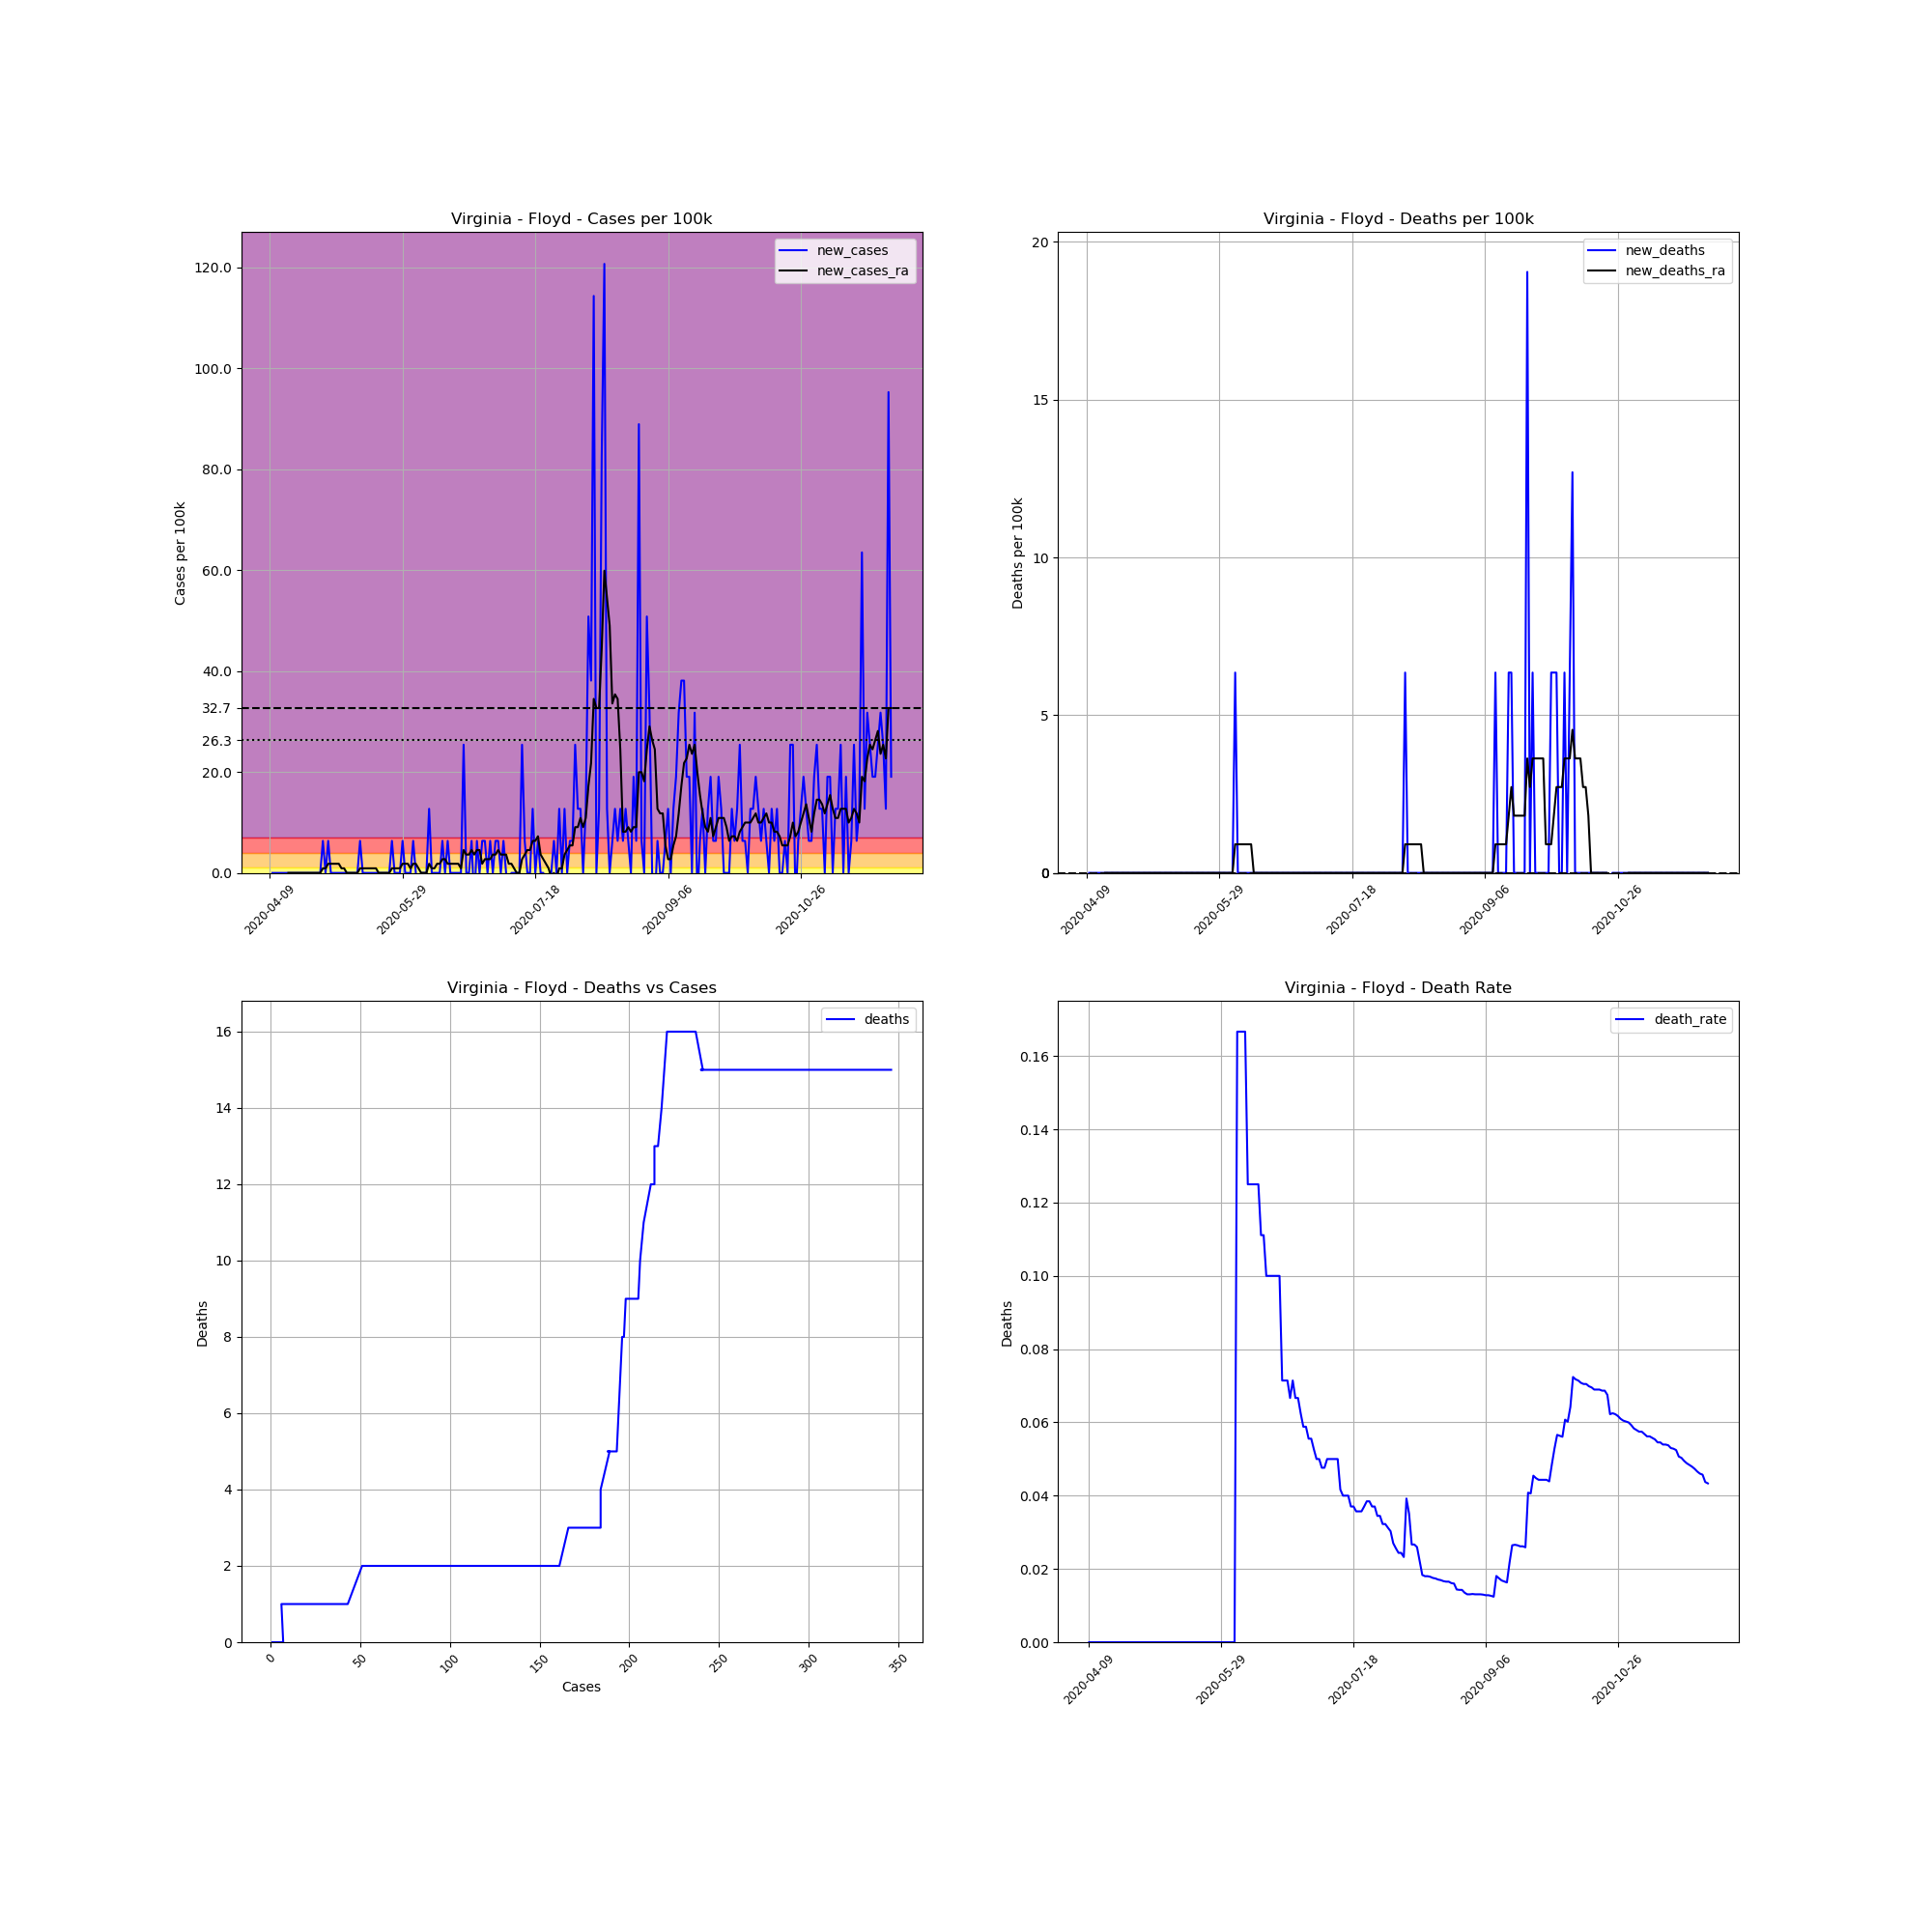

The file beside this chart, header and first rows:
, date, county, state, fips, cases, deaths, COUNTY, STNAME, CTYNAME, POPESTIMATE2019, cases_per_100k, deaths_per_100k, death_rate, new_cases, new_deaths, new_cases_ra, new_deaths_ra
644376, 2020-04-09, Floyd, Virginia, 51063, 1, 0.0, 63, Virginia, Floyd, 15749, 6.35, 0.0, 0.0, , , , 
644377, 2020-04-10, Floyd, Virginia, 51063, 1, 0.0, 63, Virginia, Floyd, 15749, 6.35, 0.0, 0.0, 0.0, 0.0, , 
644378, 2020-04-11, Floyd, Virginia, 51063, 1, 0.0, 63, Virginia, Floyd, 15749, 6.35, 0.0, 0.0, 0.0, 0.0, , 
644379, 2020-04-12, Floyd, Virginia, 51063, 1, 0.0, 63, Virginia, Floyd, 15749, 6.35, 0.0, 0.0, 0.0, 0.0, , 
644380, 2020-04-13, Floyd, Virginia, 51063, 1, 0.0, 63, Virginia, Floyd, 15749, 6.35, 0.0, 0.0, 0.0, 0.0, , 
644381, 2020-04-14, Floyd, Virginia, 51063, 1, 0.0, 63, Virginia, Floyd, 15749, 6.35, 0.0, 0.0, 0.0, 0.0, , 
644382, 2020-04-15, Floyd, Virginia, 51063, 1, 0.0, 63, Virginia, Floyd, 15749, 6.35, 0.0, 0.0, 0.0, 0.0, , 
644383, 2020-04-16, Floyd, Virginia, 51063, 1, 0.0, 63, Virginia, Floyd, 15749, 6.35, 0.0, 0.0, 0.0, 0.0, 0.0, 0.0
644384, 2020-04-17, Floyd, Virginia, 51063, 1, 0.0, 63, Virginia, Floyd, 15749, 6.35, 0.0, 0.0, 0.0, 0.0, 0.0, 0.0
644385, 2020-04-18, Floyd, Virginia, 51063, 1, 0.0, 63, Virginia, Floyd, 15749, 6.35, 0.0, 0.0, 0.0, 0.0, 0.0, 0.0
644386, 2020-04-19, Floyd, Virginia, 51063, 1, 0.0, 63, Virginia, Floyd, 15749, 6.35, 0.0, 0.0, 0.0, 0.0, 0.0, 0.0
644387, 2020-04-20, Floyd, Virginia, 51063, 1, 0.0, 63, Virginia, Floyd, 15749, 6.35, 0.0, 0.0, 0.0, 0.0, 0.0, 0.0
644388, 2020-04-21, Floyd, Virginia, 51063, 1, 0.0, 63, Virginia, Floyd, 15749, 6.35, 0.0, 0.0, 0.0, 0.0, 0.0, 0.0
644389, 2020-04-22, Floyd, Virginia, 51063, 1, 0.0, 63, Virginia, Floyd, 15749, 6.35, 0.0, 0.0, 0.0, 0.0, 0.0, 0.0
644390, 2020-04-23, Floyd, Virginia, 51063, 1, 0.0, 63, Virginia, Floyd, 15749, 6.35, 0.0, 0.0, 0.0, 0.0, 0.0, 0.0
644391, 2020-04-24, Floyd, Virginia, 51063, 1, 0.0, 63, Virginia, Floyd, 15749, 6.35, 0.0, 0.0, 0.0, 0.0, 0.0, 0.0
644392, 2020-04-25, Floyd, Virginia, 51063, 1, 0.0, 63, Virginia, Floyd, 15749, 6.35, 0.0, 0.0, 0.0, 0.0, 0.0, 0.0
644393, 2020-04-26, Floyd, Virginia, 51063, 1, 0.0, 63, Virginia, Floyd, 15749, 6.35, 0.0, 0.0, 0.0, 0.0, 0.0, 0.0
644394, 2020-04-27, Floyd, Virginia, 51063, 1, 0.0, 63, Virginia, Floyd, 15749, 6.35, 0.0, 0.0, 0.0, 0.0, 0.0, 0.0
644395, 2020-04-28, Floyd, Virginia, 51063, 1, 0.0, 63, Virginia, Floyd, 15749, 6.35, 0.0, 0.0, 0.0, 0.0, 0.0, 0.0
644396, 2020-04-29, Floyd, Virginia, 51063, 2, 0.0, 63, Virginia, Floyd, 15749, 12.7, 0.0, 0.0, 6.35, 0.0, 0.9071, 0.0
644397, 2020-04-30, Floyd, Virginia, 51063, 2, 0.0, 63, Virginia, Floyd, 15749, 12.7, 0.0, 0.0, 0.0, 0.0, 0.9071, 0.0
644398, 2020-05-01, Floyd, Virginia, 51063, 3, 0.0, 63, Virginia, Floyd, 15749, 19.05, 0.0, 0.0, 6.35, 0.0, 1.814, 0.0
644399, 2020-05-02, Floyd, Virginia, 51063, 3, 0.0, 63, Virginia, Floyd, 15749, 19.05, 0.0, 0.0, 0.0, 0.0, 1.814, 0.0
644400, 2020-05-03, Floyd, Virginia, 51063, 3, 0.0, 63, Virginia, Floyd, 15749, 19.05, 0.0, 0.0, 0.0, 0.0, 1.814, 0.0
644401, 2020-05-04, Floyd, Virginia, 51063, 3, 0.0, 63, Virginia, Floyd, 15749, 19.05, 0.0, 0.0, 0.0, 0.0, 1.814, 0.0
644402, 2020-05-05, Floyd, Virginia, 51063, 3, 0.0, 63, Virginia, Floyd, 15749, 19.05, 0.0, 0.0, 0.0, 0.0, 1.814, 0.0
644403, 2020-05-06, Floyd, Virginia, 51063, 3, 0.0, 63, Virginia, Floyd, 15749, 19.05, 0.0, 0.0, 0.0, 0.0, 0.9071, 0.0
644404, 2020-05-07, Floyd, Virginia, 51063, 3, 0.0, 63, Virginia, Floyd, 15749, 19.05, 0.0, 0.0, 0.0, 0.0, 0.9071, 0.0
644405, 2020-05-08, Floyd, Virginia, 51063, 3, 0.0, 63, Virginia, Floyd, 15749, 19.05, 0.0, 0.0, 0.0, 0.0, 1.2688263138573217e-16, 0.0
644406, 2020-05-09, Floyd, Virginia, 51063, 3, 0.0, 63, Virginia, Floyd, 15749, 19.05, 0.0, 0.0, 0.0, 0.0, 1.2688263138573217e-16, 0.0
644407, 2020-05-10, Floyd, Virginia, 51063, 3, 0.0, 63, Virginia, Floyd, 15749, 19.05, 0.0, 0.0, 0.0, 0.0, 1.2688263138573217e-16, 0.0
644408, 2020-05-11, Floyd, Virginia, 51063, 3, 0.0, 63, Virginia, Floyd, 15749, 19.05, 0.0, 0.0, 0.0, 0.0, 1.2688263138573217e-16, 0.0
644409, 2020-05-12, Floyd, Virginia, 51063, 3, 0.0, 63, Virginia, Floyd, 15749, 19.05, 0.0, 0.0, 0.0, 0.0, 1.2688263138573217e-16, 0.0
644410, 2020-05-13, Floyd, Virginia, 51063, 4, 0.0, 63, Virginia, Floyd, 15749, 25.4, 0.0, 0.0, 6.35, 0.0, 0.9071, 0.0
644411, 2020-05-14, Floyd, Virginia, 51063, 4, 0.0, 63, Virginia, Floyd, 15749, 25.4, 0.0, 0.0, 0.0, 0.0, 0.9071, 0.0
644412, 2020-05-15, Floyd, Virginia, 51063, 4, 0.0, 63, Virginia, Floyd, 15749, 25.4, 0.0, 0.0, 0.0, 0.0, 0.9071, 0.0
644413, 2020-05-16, Floyd, Virginia, 51063, 4, 0.0, 63, Virginia, Floyd, 15749, 25.4, 0.0, 0.0, 0.0, 0.0, 0.9071, 0.0
644414, 2020-05-17, Floyd, Virginia, 51063, 4, 0.0, 63, Virginia, Floyd, 15749, 25.4, 0.0, 0.0, 0.0, 0.0, 0.9071, 0.0
644415, 2020-05-18, Floyd, Virginia, 51063, 4, 0.0, 63, Virginia, Floyd, 15749, 25.4, 0.0, 0.0, 0.0, 0.0, 0.9071, 0.0
644416, 2020-05-19, Floyd, Virginia, 51063, 4, 0.0, 63, Virginia, Floyd, 15749, 25.4, 0.0, 0.0, 0.0, 0.0, 0.9071, 0.0
644417, 2020-05-20, Floyd, Virginia, 51063, 4, 0.0, 63, Virginia, Floyd, 15749, 25.4, 0.0, 0.0, 0.0, 0.0, 1.2688263138573217e-16, 0.0
644418, 2020-05-21, Floyd, Virginia, 51063, 4, 0.0, 63, Virginia, Floyd, 15749, 25.4, 0.0, 0.0, 0.0, 0.0, 1.2688263138573217e-16, 0.0
644419, 2020-05-22, Floyd, Virginia, 51063, 4, 0.0, 63, Virginia, Floyd, 15749, 25.4, 0.0, 0.0, 0.0, 0.0, 1.2688263138573217e-16, 0.0
644420, 2020-05-23, Floyd, Virginia, 51063, 4, 0.0, 63, Virginia, Floyd, 15749, 25.4, 0.0, 0.0, 0.0, 0.0, 1.2688263138573217e-16, 0.0
644421, 2020-05-24, Floyd, Virginia, 51063, 4, 0.0, 63, Virginia, Floyd, 15749, 25.4, 0.0, 0.0, 0.0, 0.0, 1.2688263138573217e-16, 0.0
644422, 2020-05-25, Floyd, Virginia, 51063, 5, 0.0, 63, Virginia, Floyd, 15749, 31.75, 0.0, 0.0, 6.35, 0.0, 0.9071, 0.0
644423, 2020-05-26, Floyd, Virginia, 51063, 5, 0.0, 63, Virginia, Floyd, 15749, 31.75, 0.0, 0.0, 0.0, 0.0, 0.9071, 0.0
644424, 2020-05-27, Floyd, Virginia, 51063, 5, 0.0, 63, Virginia, Floyd, 15749, 31.75, 0.0, 0.0, 0.0, 0.0, 0.9071, 0.0
644425, 2020-05-28, Floyd, Virginia, 51063, 5, 0.0, 63, Virginia, Floyd, 15749, 31.75, 0.0, 0.0, 0.0, 0.0, 0.9071, 0.0
644426, 2020-05-29, Floyd, Virginia, 51063, 6, 0.0, 63, Virginia, Floyd, 15749, 38.1, 0.0, 0.0, 6.35, 0.0, 1.814, 0.0
644427, 2020-05-30, Floyd, Virginia, 51063, 6, 0.0, 63, Virginia, Floyd, 15749, 38.1, 0.0, 0.0, 0.0, 0.0, 1.814, 0.0
644428, 2020-05-31, Floyd, Virginia, 51063, 6, 0.0, 63, Virginia, Floyd, 15749, 38.1, 0.0, 0.0, 0.0, 0.0, 1.814, 0.0
644429, 2020-06-01, Floyd, Virginia, 51063, 6, 0.0, 63, Virginia, Floyd, 15749, 38.1, 0.0, 0.0, 0.0, 0.0, 0.9071, 0.0
644430, 2020-06-02, Floyd, Virginia, 51063, 7, 0.0, 63, Virginia, Floyd, 15749, 44.45, 0.0, 0.0, 6.35, 0.0, 1.814, 0.0
644431, 2020-06-03, Floyd, Virginia, 51063, 7, 0.0, 63, Virginia, Floyd, 15749, 44.45, 0.0, 0.0, 0.0, 0.0, 1.814, 0.0
644432, 2020-06-04, Floyd, Virginia, 51063, 6, 1.0, 63, Virginia, Floyd, 15749, 38.1, 6.35, 0.1667, -6.35, 6.35, 0.9071, 0.9071
644433, 2020-06-05, Floyd, Virginia, 51063, 6, 1.0, 63, Virginia, Floyd, 15749, 38.1, 6.35, 0.1667, 0.0, 0.0, 0.0, 0.9071
644434, 2020-06-06, Floyd, Virginia, 51063, 6, 1.0, 63, Virginia, Floyd, 15749, 38.1, 6.35, 0.1667, 0.0, 0.0, 0.0, 0.9071
644435, 2020-06-07, Floyd, Virginia, 51063, 6, 1.0, 63, Virginia, Floyd, 15749, 38.1, 6.35, 0.1667, 0.0, 0.0, 0.0, 0.9071
... 175 more rows
